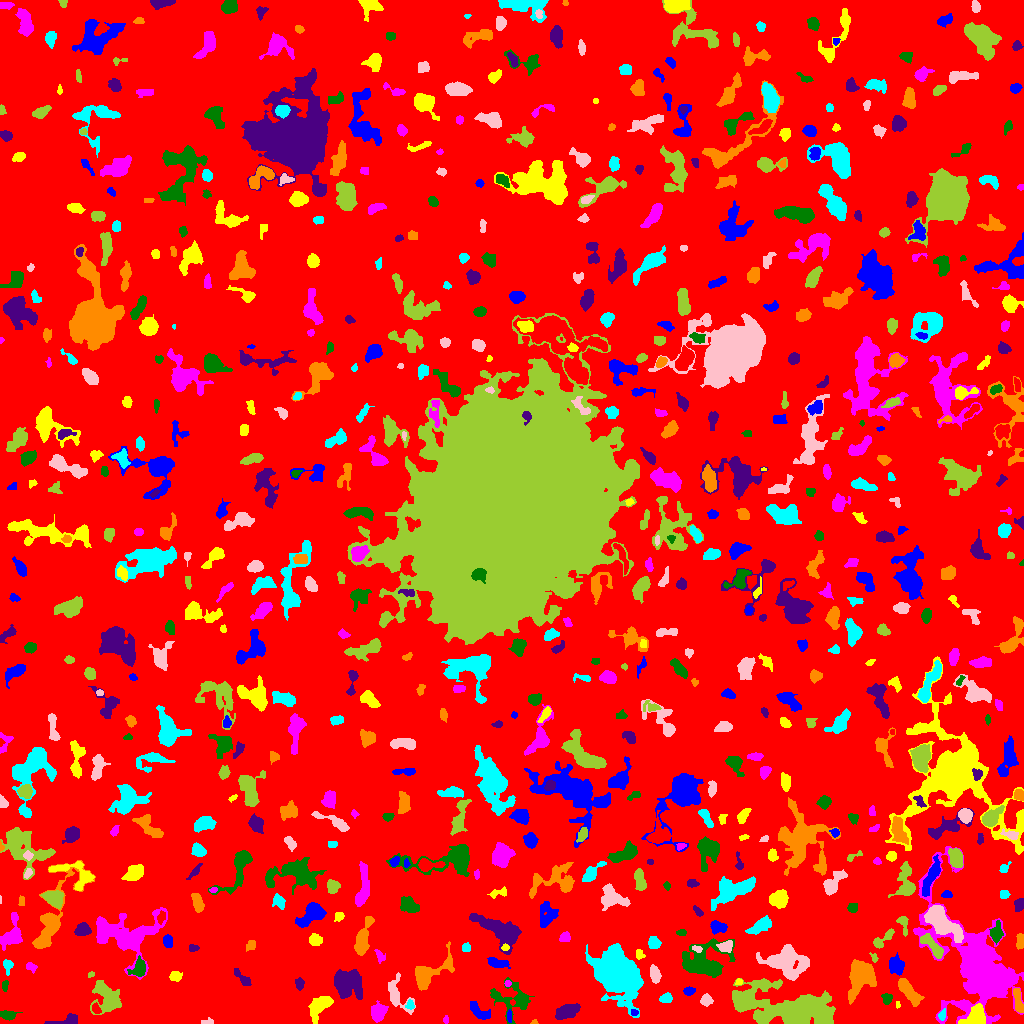

Data behind this chart, as committed beside it:
ID, X, Y, A, B, theta, total_flux, mu_max, mu_median, mu_mean, R_fwhm, R_e, R10, R90, x_start, x_end, y_start, y_end, area, greylevel
0, 518, 496.2, 299.6, 295.4, -1.067, 1087539, 9.0, 1.0, 1.38, 63.68, 222.3, 86.03, 370.4, 0, 1023, 0, 1023, 787960, 1.38
1, 509.2, 7.438, 3.13, 1.229, -1.558, 89.0, 3.0, 1.0, 1.483, 2.985, 2.585, 0.9772, 3.989, 507, 511, 1, 14, 60, 6.483
2, 318.8, 16.58, 7.161, 3.578, 0.8754, 1201, 7.0, 3.0, 3.211, 6.699, 5.863, 2.326, 9.39, 308, 333, 0, 27, 374, 6.211
3, 445.7, 3.629, 2.03, 1.201, 1.557, 105.0, 5.0, 2.0, 2.442, 2.523, 1.871, 0.7979, 2.985, 443, 448, 0, 8, 43, 5.442
4, 7.672, 8.319, 3.336, 1.933, -0.1982, 320.0, 7.0, 2.0, 2.302, 3.523, 3.241, 1.262, 5.14, 0, 22, 3, 13, 139, 6.302
5, 67.85, 3.155, 7.74, 2.244, 0.171, 194.0, 3.0, 1.0, 1.066, 3.478, 3.432, 1.382, 6.024, 44, 77, 0, 10, 182, 5.066
6, 534.2, 1.056, 1.432, 1.076, 0.08151, 36.0, 3.0, 1.0, 1.2, 1.784, 1.382, 0.5642, 2.394, 530, 538, 0, 4, 30, 5.2
7, 942.1, 8.706, 2.601, 1.643, 1.312, 102.0, 4.0, 1.0, 1.417, 2.706, 2.394, 0.7979, 4.184, 938, 945, 3, 15, 72, 6.417
8, 210.8, 1.487, 1.63, 1.018, -0.9411, 39.0, 4.0, 0.0, 0.629, 1.784, 1.382, 0.0, 2.394, 201, 213, 0, 6, 62, 4.629
9, 793.7, 14.97, 24.51, 9.445, -0.1599, 9499, 11.0, 4.0, 4.107, 13.41, 14.76, 5.528, 23.55, 732, 835, 0, 45, 2313, 7.107
10, 187.1, 22.05, 7.159, 5.337, -0.3847, 4061, 21.0, 4.0, 5.894, 6.232, 6.887, 2.585, 12.07, 169, 204, 0, 39, 689, 8.894
11, 634.3, 10.77, 1.688, 1.555, -0.7599, 81.0, 4.0, 2.0, 1.688, 2.821, 2.034, 0.7979, 3.241, 631, 638, 8, 14, 48, 7.688
12, 975.5, 7.959, 6.297, 4.042, 0.6529, 1541, 12.0, 4.0, 4.467, 5.441, 5.67, 2.111, 9.097, 958, 985, 0, 20, 345, 10.47
13, 377.9, 11.5, 4.03, 3.308, 1.269, 606.0, 5.0, 3.0, 2.414, 6.358, 4.652, 1.954, 7.114, 371, 388, 1, 23, 251, 6.414
14, 512.1, 24.55, 11.53, 7.669, -0.2829, 1139, 6.0, 2.0, 1.988, 6.699, 7.269, 2.585, 11.98, 490, 534, 0, 46, 573, 4.988
15, 566.8, 11.98, 6.564, 2.962, 0.3634, 529.0, 5.0, 2.0, 1.718, 4.687, 5.47, 2.185, 8.176, 555, 580, 4, 20, 308, 5.718
16, 909.5, 30.85, 8.183, 2.842, -0.8565, 2041, 12.0, 6.0, 5.848, 7.464, 5.997, 2.459, 9.271, 898, 924, 17, 45, 349, 7.848
17, 409.9, 18.4, 2.247, 1.972, -1.567, 183.0, 6.0, 2.0, 2.542, 3.338, 2.523, 0.9772, 3.949, 405, 414, 14, 24, 72, 7.542
18, 397, 28.05, 9.527, 4.892, -1.133, 864.0, 7.0, 2.0, 2.413, 4.514, 5.557, 2.034, 9.253, 388, 415, 9, 51, 358, 5.413
19, 743.4, 21.56, 4.835, 4.019, 0.4104, 1905, 14.0, 5.0, 5.773, 6.507, 5.47, 2.111, 8.593, 734, 757, 13, 32, 330, 11.77
20, 95.91, 14.82, 2.606, 1.774, -1.038, 240.0, 6.0, 3.0, 2.927, 3.742, 2.706, 0.9772, 4.297, 92, 101, 10, 21, 82, 8.927
21, 478.6, 11.8, 6.008, 2.685, -0.6386, 456.0, 5.0, 2.0, 2.036, 4.983, 4.478, 1.784, 7.399, 470, 490, 4, 22, 224, 6.036
22, 897.4, 18.48, 1.883, 1.207, -1.517, 79.0, 4.0, 2.0, 2.469, 2.932, 1.871, 0.5642, 2.821, 896, 900, 15, 22, 32, 5.469
23, 983.3, 50.5, 25.44, 12.59, -1.035, 47763, 112.0, 4.0, 10.87, 7.838, 11.33, 3.868, 28.77, 913, 1023, 0, 177, 4395, 12.87
24, 886.9, 25.22, 2.389, 2.143, -1.501, 195.0, 5.0, 2.0, 1.893, 3.241, 2.821, 0.9772, 4.549, 881, 892, 19, 30, 103, 5.893
25, 347.7, 40.8, 7.195, 6.09, -0.1429, 3699, 13.0, 5.0, 5.369, 8.649, 7.715, 3.038, 12.53, 334, 362, 24, 54, 689, 8.369
26, 1018, 22.29, 7.007, 1.856, -1.385, 520.0, 6.0, 3.0, 2.781, 5.642, 4.297, 1.693, 6.507, 1013, 1023, 11, 35, 187, 7.781
27, 666.3, 25.1, 2.855, 1.993, 0.2562, 203.0, 5.0, 2.0, 1.796, 3.338, 2.932, 1.128, 4.754, 659, 672, 21, 31, 113, 5.796
28, 706.0, 23.33, 2.844, 2.658, 0.2004, 340.0, 5.0, 3.0, 2.742, 4.652, 3.568, 1.382, 5.47, 700, 713, 17, 30, 124, 5.742
29, 106.6, 26.18, 8.76, 5.865, -0.9703, 2123, 9.0, 3.0, 3.58, 7.527, 7.247, 2.821, 11.74, 90, 121, 9, 43, 593, 6.58
30, 435.2, 18.91, 6.52, 2.241, 1.29, 791.0, 9.0, 2.0, 3.054, 4.146, 4.478, 1.693, 7.695, 429, 443, 5, 34, 259, 7.054
31, 689.3, 32.37, 2.754, 1.702, 0.1191, 200.0, 5.0, 2.0, 2.198, 3.568, 2.706, 0.9772, 4.222, 683, 695, 28, 37, 91, 6.198
32, 738.6, 41.64, 1.827, 1.513, 0.397, 102.0, 4.0, 2.0, 2.372, 3.29, 2.111, 0.7979, 3.192, 735, 742, 39, 45, 43, 7.372
33, 507.6, 40.09, 1.628, 1.55, -0.03668, 68.0, 3.0, 2.0, 1.619, 2.646, 2.034, 0.7979, 3.241, 504, 511, 37, 43, 42, 6.619
34, 4.897, 37.65, 2.926, 1.401, 1.431, 78.0, 2.0, 1.0, 1.182, 4.297, 2.459, 0.9772, 3.989, 2, 8, 32, 43, 66, 5.182
35, 299.5, 39.5, 2.359, 1.94, -0.0, 164.0, 4.0, 2.0, 1.691, 4.068, 2.764, 1.128, 4.334, 295, 304, 33, 46, 97, 5.691
36, 860.6, 47.88, 8.269, 5.478, 1.175, 5666, 23.0, 6.0, 7.719, 7.356, 7.421, 2.877, 12.77, 848, 876, 19, 64, 734, 10.72
37, 7.69, 58.43, 2.942, 2.241, -1.51, 323.0, 8.0, 2.0, 2.91, 3.7, 2.985, 1.128, 4.853, 3, 13, 48, 64, 111, 6.91
38, 654.8, 48.97, 4.196, 2, -1.334, 227.0, 3.0, 1.0, 1.376, 4.886, 3.785, 1.493, 5.809, 650, 661, 40, 59, 165, 5.376
39, 91.06, 48.81, 1.807, 1.098, 0.3694, 47.0, 3.0, 1.0, 1.237, 2.111, 1.693, 0.5642, 2.764, 88, 94, 46, 52, 38, 6.237
40, 308.3, 61.09, 6.572, 2.754, -1.217, 1044, 7.0, 4.0, 3.563, 6.887, 5.412, 2.257, 8.368, 301, 316, 49, 75, 293, 6.563
41, 895.8, 58.52, 4.13, 3.251, -1.153, 627.0, 6.0, 2.0, 2.57, 5.726, 4.442, 1.784, 7.225, 889, 904, 48, 71, 244, 7.57
42, 175.2, 47.17, 2.76, 2.267, 0.1036, 354.0, 7.0, 3.0, 3.052, 3.785, 3.141, 1.262, 5.078, 169, 182, 42, 52, 116, 7.052
43, 31.03, 56.87, 2.95, 1.632, -0.7245, 78.0, 3.0, 1.0, 0.907, 2.706, 2.326, 0.7979, 3.742, 26, 37, 50, 61, 86, 4.907
44, 138.8, 55.03, 4.677, 3.358, 1.151, 891.0, 9.0, 4.0, 4.05, 5.323, 4.478, 1.784, 7.181, 127, 145, 47, 68, 220, 9.05
45, 242.2, 45.4, 6.127, 1.902, -0.7876, 377.0, 5.0, 2.0, 2.497, 4.618, 3.868, 1.493, 5.997, 234, 251, 38, 55, 151, 5.497
46, 427.1, 49.25, 11.63, 5.106, 0.5966, 1556, 8.0, 2.0, 2.692, 7.421, 6.333, 2.523, 10.85, 415, 454, 33, 82, 578, 6.692
47, 617.8, 48.66, 10.92, 7.903, -0.9672, 33211, 71.0, 8.0, 15.56, 9.739, 10.42, 3.989, 19.41, 585, 643, 6, 80, 2134, 17.56
48, 786.9, 61.41, 11.11, 7.127, -0.2109, 3792, 10.0, 4.0, 4.122, 11.2, 9.591, 3.785, 14.7, 756, 809, 43, 79, 920, 8.122
49, 874.1, 65.47, 2.254, 1.389, -1.172, 90.0, 4.0, 1.0, 1.607, 2.821, 2.034, 0.7979, 3.338, 869, 878, 61, 71, 56, 6.607
50, 68.69, 68.13, 6.528, 3.725, 0.3393, 1118, 8.0, 3.0, 3.483, 6.817, 5.441, 2.111, 8.704, 52, 81, 54, 77, 321, 6.483
51, 497.3, 60.55, 5.547, 1.956, -0.1407, 368.0, 6.0, 2.0, 2.022, 4.222, 3.656, 1.382, 5.917, 487, 510, 55, 66, 182, 6.022
52, 639.9, 68.71, 2.632, 2.017, -1.302, 69.0, 2.0, 1.0, 0.8961, 4.406, 2.877, 0.9772, 4.146, 636, 645, 64, 74, 77, 4.896
53, 379.6, 67.56, 3.589, 1.924, -1.061, 183.0, 3.0, 2.0, 1.926, 4.334, 3.09, 1.382, 4.886, 374, 385, 60, 74, 95, 4.926
54, 704.1, 60.3, 11.29, 8.302, 0.05276, 3466, 11.0, 3.0, 3.497, 8.176, 8.921, 3.385, 15.05, 682, 735, 46, 85, 991, 6.497
55, 193.5, 75.5, 2.311, 1.712, 0.0, 88.0, 3.0, 1.0, 1.275, 2.646, 2.326, 0.7979, 3.949, 189, 199, 72, 79, 69, 5.275
56, 250.7, 78.01, 2.915, 2.011, 0.4734, 102.0, 2.0, 1.0, 1.109, 4.983, 2.877, 1.262, 4.618, 246, 255, 72, 83, 92, 5.109
57, 465.3, 75.5, 2.291, 1.491, -0.0, 72.0, 2.0, 1.0, 0.96, 3.909, 2.326, 0.9772, 3.568, 462, 470, 72, 81, 75, 4.96
58, 696.9, 74.92, 2.502, 1.282, -0.1952, 62.0, 2.0, 1.0, 1.016, 3.742, 2.185, 0.9772, 3.432, 692, 702, 71, 78, 61, 8.016
59, 883.4, 84.65, 7.309, 2.215, 0.686, 453.0, 8.0, 2.0, 2.489, 3.656, 3.989, 1.382, 6.555, 873, 894, 75, 95, 182, 6.489
... 700 more rows
